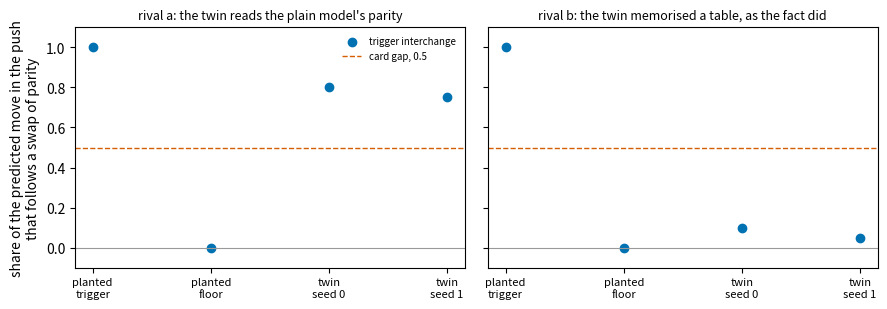

Here is the Python script that generated this plot: (Note: this script raises an exception after producing the figure.)
"""Card sketch for P1.19, made-up numbers only.

    ~/commute-agents/fleet/cpu-run --mem 2G python experiments/soft_intervention/sketch.py
"""

import matplotlib

matplotlib.use("Agg")
import matplotlib.pyplot as plt

items = ["planted\ntrigger", "planted\nfloor", "twin\nseed 0", "twin\nseed 1"]
cases = {
    "rival a: the twin reads the plain model's parity": [1.0, 0.0, 0.8, 0.75],
    "rival b: the twin memorised a table, as the fact did": [1.0, 0.0, 0.1, 0.05],
}
fig, axes = plt.subplots(1, 2, figsize=(9, 3.2), sharey=True)
for ax, (title, v) in zip(axes, cases.items(), strict=True):
    ax.scatter(range(4), v, color="#0072B2", marker="o", label="trigger interchange")
    ax.axhline(0.5, color="#D55E00", ls="--", lw=1, label="card gap, 0.5")
    ax.axhline(0, color="#999999", lw=0.8)
    ax.set_xticks(range(4), items, fontsize=8)
    ax.set_title(title, fontsize=9)
    ax.set_ylim(-0.1, 1.1)
axes[0].set_ylabel("share of the predicted move in the push\nthat follows a swap of parity")
axes[0].legend(fontsize=7, frameon=False)
fig.tight_layout()
fig.savefig("experiments/soft_intervention/figures/sketch.png", dpi=120)
